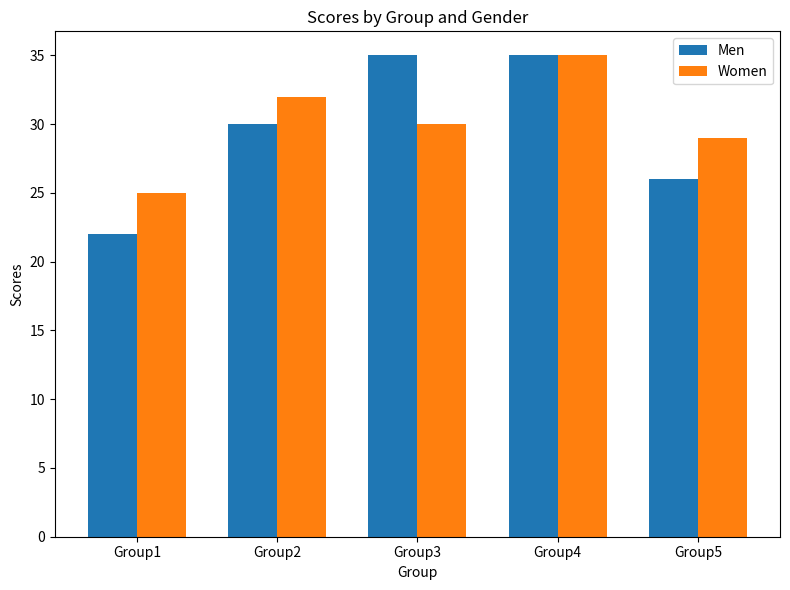

Python code for this plot:
import matplotlib.pyplot as plt
import numpy as np

# Sample data
men_means = [22, 30, 35, 35, 26]
women_means = [25, 32, 30, 35, 29]

# Number of groups
N = len(men_means)

# Generating the indices for each group
ind = np.arange(N)

# Width of the bars
width = 0.35

# Creating the bar plot
plt.figure(figsize=(8, 6))
plt.bar(ind, men_means, width, label='Men')
plt.bar(ind + width, women_means, width, label='Women')

# Adding labels and title
plt.xlabel('Group')
plt.ylabel('Scores')
plt.title('Scores by Group and Gender')
plt.xticks(ind + width / 2, ('Group1', 'Group2', 'Group3', 'Group4', 'Group5'))
plt.legend()

# Displaying the plot
plt.tight_layout()
plt.show()
